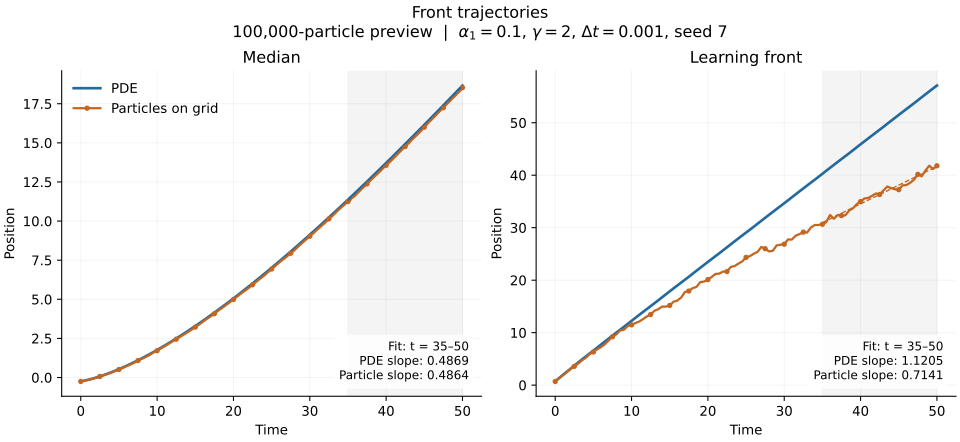

The file beside this chart, header and first rows:
time, pde_median, particle_median, pde_learning_front, particle_learning_front, outside_particles
0.0, -0.2497, -0.253, 0.7012, 0.699, 0
0.5, -0.1998, -0.2082, 1.338, 1.301, 0
1.0, -0.1423, -0.1424, 1.944, 1.866, 0
1.5, -0.07757, -0.0906, 2.531, 2.43, 0
2.0, -0.006242, -0.01863, 3.104, 3.1, 0
2.5, 0.07132, 0.06491, 3.71, 3.581, 0
3.0, 0.1544, 0.144, 4.302, 4.102, 0
3.5, 0.2423, 0.2234, 4.883, 4.715, 0
4.0, 0.3349, 0.3112, 5.455, 5.22, 0
4.5, 0.4322, 0.4112, 6.02, 5.914, 0
5.0, 0.5342, 0.5121, 6.58, 6.308, 0
5.5, 0.6406, 0.616, 7.146, 6.825, 0
6.0, 0.7506, 0.7266, 7.728, 7.255, 0
6.5, 0.8644, 0.8367, 8.304, 7.793, 0
7.0, 0.9821, 0.9468, 8.873, 8.52, 0
7.5, 1.104, 1.083, 9.437, 9.213, 0
8.0, 1.229, 1.194, 9.997, 9.661, 0
8.5, 1.356, 1.311, 10.55, 10.43, 0
9.0, 1.488, 1.439, 11.1, 10.55, 0
9.5, 1.623, 1.596, 11.67, 11.27, 0
10.0, 1.76, 1.715, 12.25, 11.49, 0
10.5, 1.901, 1.863, 12.82, 11.83, 0
11.0, 2.045, 1.999, 13.38, 12.12, 0
11.5, 2.192, 2.15, 13.94, 12.58, 0
12.0, 2.341, 2.309, 14.5, 13.08, 0
12.5, 2.493, 2.447, 15.05, 13.46, 0
13.0, 2.647, 2.595, 15.6, 14.17, 0
13.5, 2.804, 2.743, 16.16, 14.47, 0
14.0, 2.964, 2.897, 16.74, 14.97, 0
14.5, 3.126, 3.05, 17.31, 14.96, 0
15.0, 3.291, 3.221, 17.87, 15.19, 0
15.5, 3.457, 3.386, 18.43, 15.9, 0
16.0, 3.627, 3.564, 18.99, 16.11, 0
16.5, 3.798, 3.745, 19.55, 16.7, 0
17.0, 3.972, 3.902, 20.1, 17.76, 0
17.5, 4.148, 4.075, 20.65, 17.93, 0
18.0, 4.325, 4.273, 21.22, 18.49, 0
18.5, 4.505, 4.441, 21.79, 18.71, 0
19.0, 4.687, 4.622, 22.36, 19.63, 0
19.5, 4.871, 4.802, 22.92, 19.73, 0
20.0, 5.057, 4.987, 23.48, 20.1, 0
20.5, 5.245, 5.181, 24.03, 20.62, 0
21.0, 5.434, 5.373, 24.58, 21.18, 0
21.5, 5.626, 5.546, 25.13, 21.26, 0
22.0, 5.819, 5.725, 25.7, 21.65, 0
22.5, 6.014, 5.927, 26.27, 21.64, 0
23.0, 6.21, 6.122, 26.84, 22.52, 0
23.5, 6.408, 6.32, 27.4, 22.7, 0
24.0, 6.609, 6.504, 27.96, 23.15, 0
24.5, 6.81, 6.724, 28.52, 23.59, 0
25.0, 7.013, 6.934, 29.07, 24.34, 0
25.5, 7.218, 7.136, 29.62, 24.58, 0
26.0, 7.424, 7.354, 30.17, 25.03, 0
26.5, 7.632, 7.547, 30.75, 25.38, 0
27.0, 7.841, 7.733, 31.32, 26.34, 0
27.5, 8.051, 7.94, 31.88, 26, 0
28.0, 8.263, 8.138, 32.44, 25.48, 0
28.5, 8.477, 8.379, 33, 25.59, 0
29.0, 8.692, 8.596, 33.56, 26.61, 0
29.5, 8.907, 8.817, 34.11, 26.76, 0
... 41 more rows
